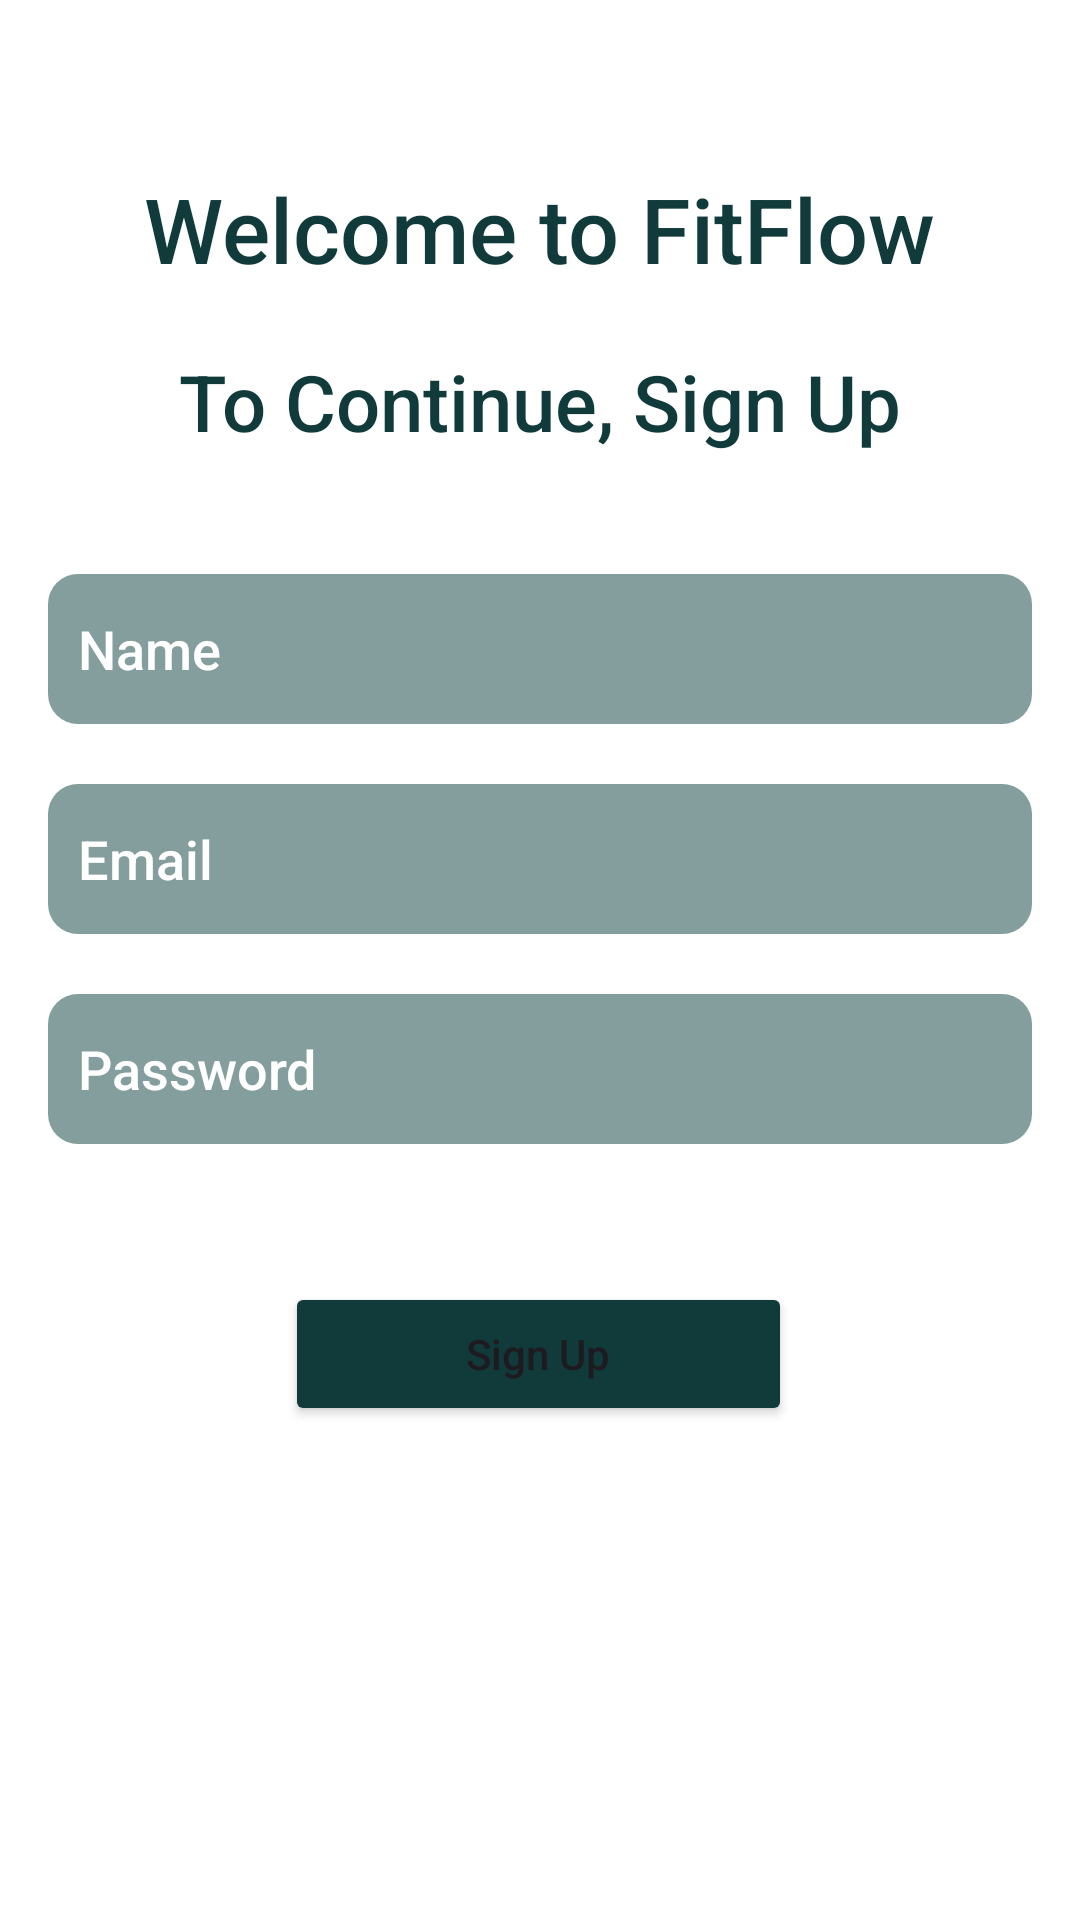

Layout XML and referenced resources for this Android screen:
<!-- AndroidManifest.xml: application theme Theme.CS310Frontend -->
<!-- res/layout/sign_up_activity_layout.xml -->
<ScrollView xmlns:android="http://schemas.android.com/apk/res/android"
    xmlns:app="http://schemas.android.com/apk/res-auto"
    android:layout_width="match_parent"
    android:layout_height="match_parent"
    android:fillViewport="true">

    <RelativeLayout
        android:layout_width="match_parent"
        android:layout_height="match_parent"
        android:background="#FFFFFF"
        android:padding="16dp">


        <TextView
            android:id="@+id/welcomeText"
            android:layout_width="wrap_content"
            android:layout_height="wrap_content"
            android:layout_marginTop="40dp"
            android:layout_centerHorizontal="true"
            android:fontFamily="sans-serif-medium"
            android:text="Welcome to FitFlow"
            android:textColor="#113A3A"
            android:textSize="30sp" />

        <TextView
            android:id="@+id/signUpText"
            android:layout_width="wrap_content"
            android:layout_height="wrap_content"
            android:layout_below="@+id/welcomeText"
            android:layout_centerHorizontal="true"
            android:layout_marginTop="20dp"
            android:fontFamily="sans-serif-medium"
            android:text="To Continue, Sign Up"
            android:textColor="#113A3A"
            android:textSize="26sp" />

        <EditText
            android:id="@+id/nameInput"
            android:layout_width="match_parent"
            android:layout_height="50dp"
            android:layout_below="@+id/signUpText"
            android:layout_marginTop="40dp"
            android:autofillHints=""
            android:background="@drawable/rounded_edittext"
            android:fontFamily="sans-serif-medium"
            android:hint="@string/name"
            android:padding="10dp"
            android:textColor="#FFFFFF"
            android:textColorHint="#FFFFFF" />

        <EditText
            android:id="@+id/emailInput"
            android:layout_width="match_parent"
            android:layout_height="50dp"
            android:layout_below="@id/nameInput"
            android:layout_marginTop="20dp"
            android:background="@drawable/rounded_edittext"
            android:fontFamily="sans-serif-medium"
            android:hint="@string/email"
            android:padding="10dp"
            android:textColor="#FFFFFF"
            android:textColorHint="#FFFFFF" />

        <EditText
            android:id="@+id/passwordInput"
            android:layout_width="match_parent"
            android:layout_height="50dp"
            android:layout_below="@id/emailInput"
            android:layout_marginTop="20dp"
            android:background="@drawable/rounded_edittext"
            android:fontFamily="sans-serif-medium"
            android:hint="@string/password"
            android:inputType="textPassword"
            android:padding="10dp"
            android:textColor="#FFFFFF"
            android:textColorHint="#FFFFFF" />

        <Button
            android:id="@+id/buttonSignUp"
            android:layout_width="192dp"
            android:layout_height="wrap_content"
            android:layout_below="@+id/passwordInput"
            android:layout_alignStart="@+id/passwordInput"
            android:layout_alignEnd="@+id/passwordInput"
            android:layout_marginStart="79dp"
            android:layout_marginTop="46dp"
            android:layout_marginEnd="80dp"
            android:backgroundTint="#113A3A"
            android:fontFamily="sans-serif-medium"
            android:text="@string/sign_up"
            android:textAllCaps="false"
            android:textSize="14sp"
            android:typeface="sans"
            app:layout_constraintEnd_toEndOf="parent"
            app:layout_constraintStart_toStartOf="parent"
            app:layout_constraintTop_toBottomOf="@+id/passwordInput" />


    </RelativeLayout>

</ScrollView>
<!-- resources referenced by this layout -->
<resources>
  <!-- drawable rounded_edittext (drawable) -->
  <shape xmlns:android="http://schemas.android.com/apk/res/android">
      <solid android:color="#849D9D"/>
      <corners android:radius="10dp"/>
  </shape>
  <string name="email">Email</string>
  <string name="name">Name</string>
  <string name="password">Password</string>
  <string name="sign_up">Sign Up</string>
  <style name="Theme.CS310Frontend" parent="Base.Theme.CS310Frontend" />
  <style name="Base.Theme.CS310Frontend" parent="Theme.Material3.DayNight.NoActionBar">
          
          
      </style>
</resources>
